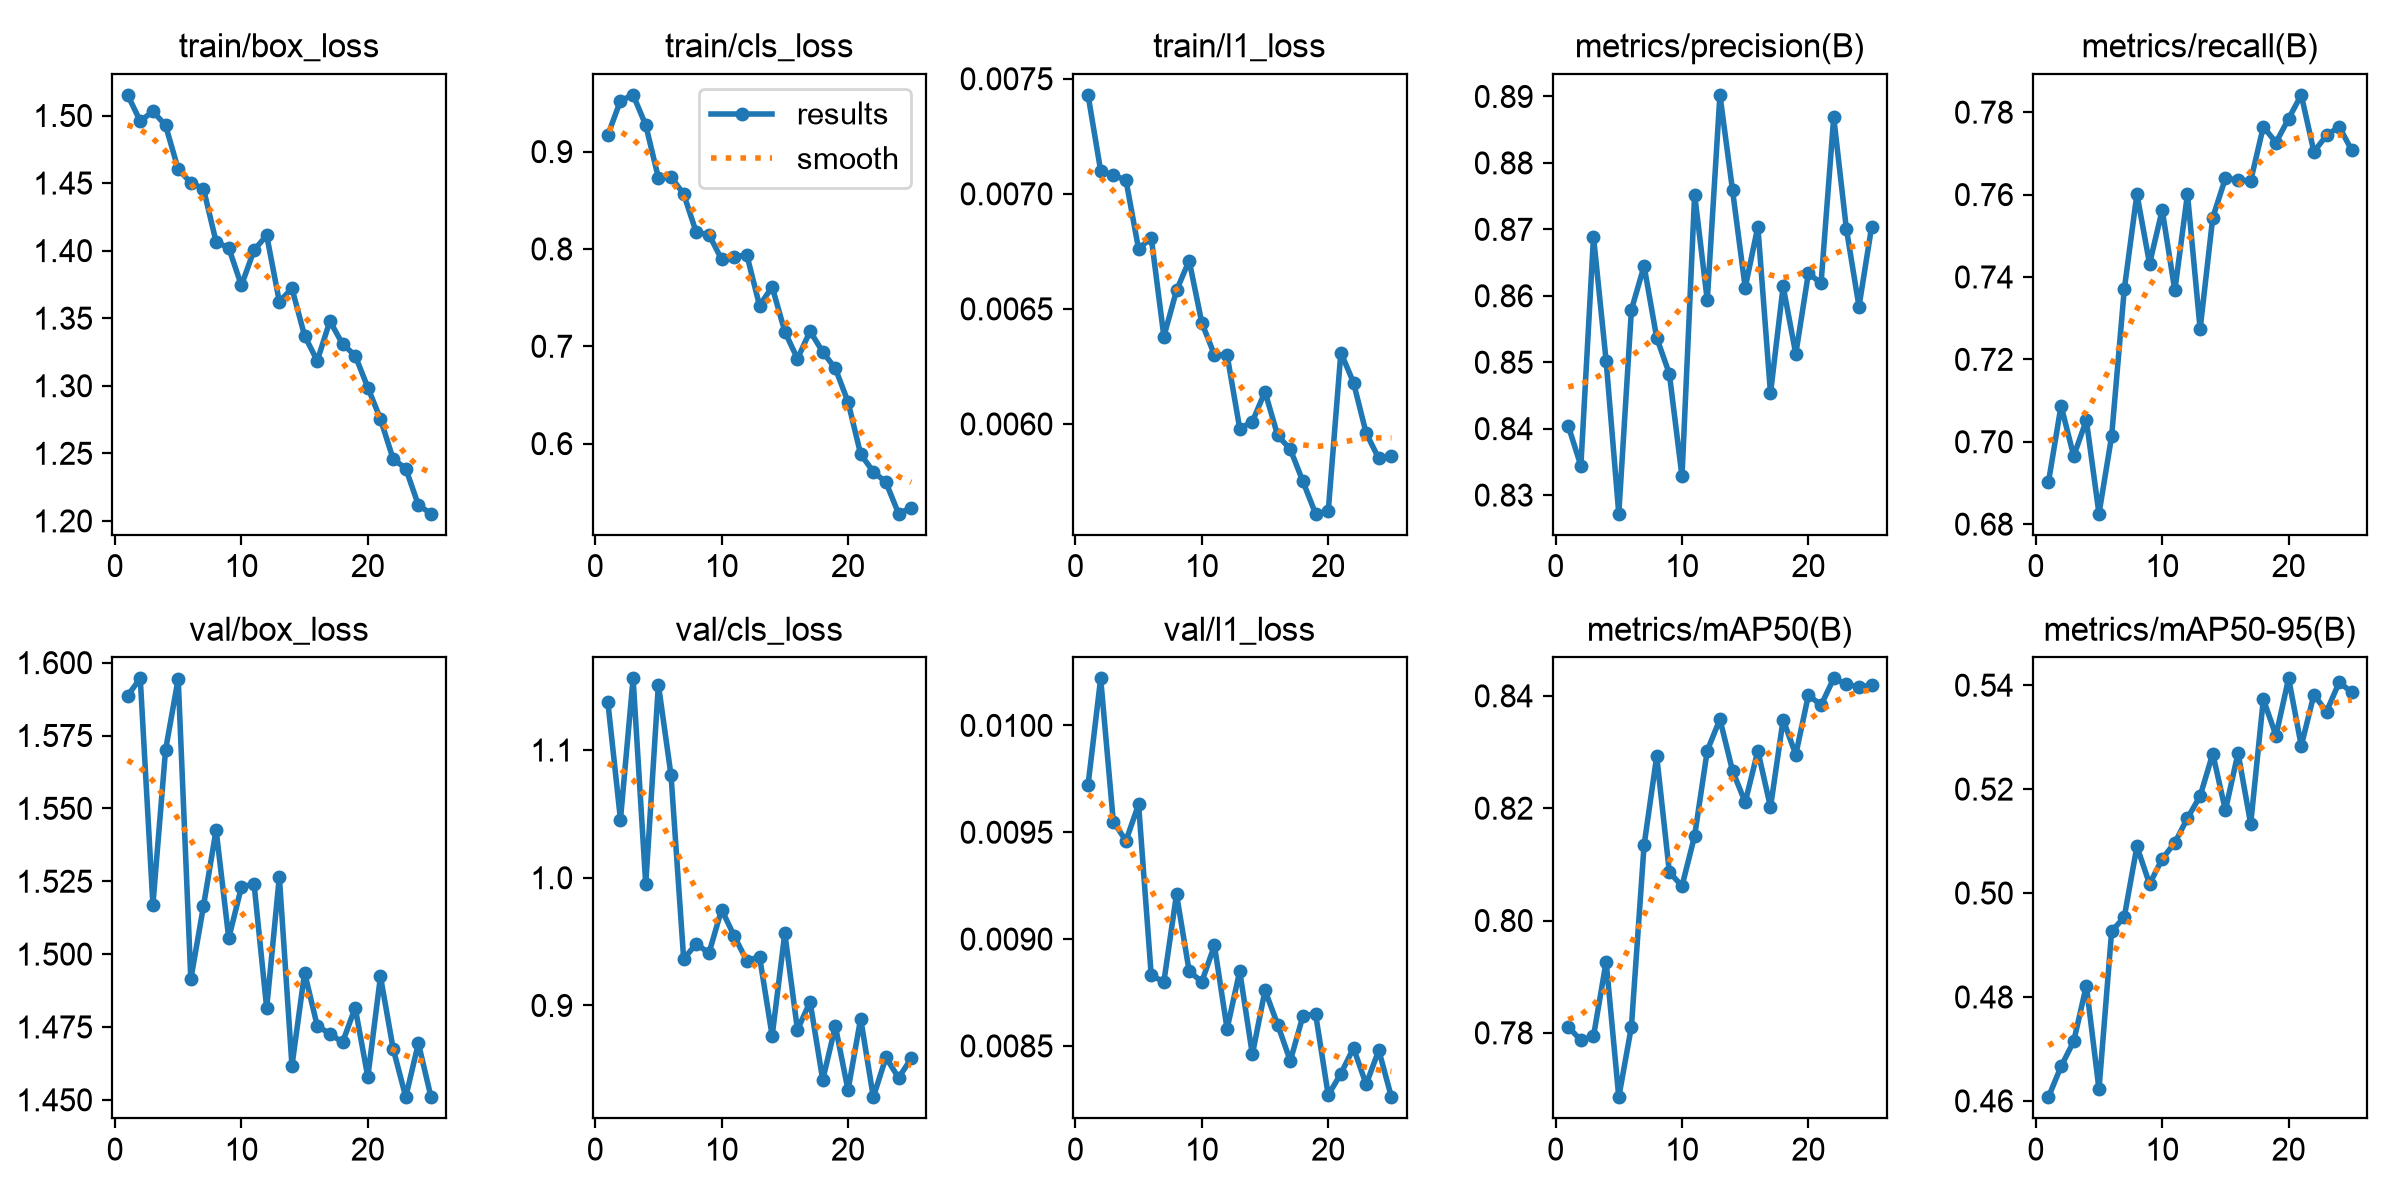

The data file committed next to this chart (first rows):
epoch, time, train/box_loss, train/cls_loss, train/l1_loss, metrics/precision(B), metrics/recall(B), metrics/mAP50(B), metrics/mAP50-95(B), val/box_loss, val/cls_loss, val/l1_loss, lr/pg0, lr/pg1, lr/pg2
1, 13.48, 1.515, 0.9169, 0.00743, 0.8404, 0.6901, 0.7811, 0.4607, 1.589, 1.138, 0.00972, 0.001406, 0.001406, 0.001406
2, 23.47, 1.496, 0.9523, 0.0071, 0.8344, 0.7088, 0.7787, 0.4666, 1.595, 1.046, 0.01022, 0.001382, 0.001382, 0.001382
3, 33.72, 1.503, 0.9583, 0.00708, 0.8689, 0.6965, 0.7794, 0.4714, 1.517, 1.156, 0.00955, 0.001335, 0.001335, 0.001335
4, 43.85, 1.493, 0.9272, 0.00706, 0.8502, 0.7052, 0.7927, 0.4822, 1.57, 0.9949, 0.00946, 0.001288, 0.001288, 0.001288
5, 54, 1.46, 0.873, 0.00676, 0.8272, 0.6825, 0.7685, 0.4622, 1.594, 1.151, 0.00963, 0.00124, 0.00124, 0.00124
6, 63.92, 1.45, 0.874, 0.00681, 0.8579, 0.7014, 0.7811, 0.4926, 1.491, 1.08, 0.00883, 0.001193, 0.001193, 0.001193
7, 74, 1.446, 0.8563, 0.00638, 0.8645, 0.737, 0.8134, 0.4954, 1.516, 0.9364, 0.0088, 0.001146, 0.001146, 0.001146
8, 84.06, 1.406, 0.8169, 0.00658, 0.8537, 0.7601, 0.8293, 0.509, 1.543, 0.9483, 0.00921, 0.001099, 0.001099, 0.001099
9, 94.16, 1.402, 0.8148, 0.00671, 0.8483, 0.7432, 0.8086, 0.5017, 1.505, 0.941, 0.00885, 0.001052, 0.001052, 0.001052
10, 103.8, 1.374, 0.7893, 0.00644, 0.8328, 0.7563, 0.8061, 0.5066, 1.523, 0.9751, 0.0088, 0.001005, 0.001005, 0.001005
11, 113.9, 1.4, 0.7921, 0.0063, 0.8752, 0.7367, 0.8151, 0.5097, 1.524, 0.9544, 0.00897, 0.0009574, 0.0009574, 0.0009574
12, 123.7, 1.411, 0.7936, 0.0063, 0.8593, 0.7601, 0.8303, 0.5144, 1.481, 0.9349, 0.00858, 0.0009103, 0.0009103, 0.0009103
13, 133.6, 1.362, 0.7419, 0.00598, 0.8902, 0.7274, 0.8358, 0.5187, 1.527, 0.9383, 0.00885, 0.0008631, 0.0008631, 0.0008631
14, 143.6, 1.372, 0.761, 0.00601, 0.8759, 0.7544, 0.8266, 0.5268, 1.462, 0.8762, 0.00846, 0.000816, 0.000816, 0.000816
15, 153.7, 1.337, 0.7151, 0.00614, 0.8612, 0.764, 0.821, 0.5159, 1.494, 0.9565, 0.00876, 0.0007688, 0.0007688, 0.0007688
16, 163.7, 1.318, 0.6871, 0.00595, 0.8704, 0.7635, 0.8302, 0.527, 1.475, 0.8809, 0.0086, 0.0007216, 0.0007216, 0.0007216
17, 173.4, 1.348, 0.7155, 0.00589, 0.8453, 0.7633, 0.8202, 0.5133, 1.473, 0.9028, 0.00843, 0.0006745, 0.0006745, 0.0006745
18, 183.5, 1.331, 0.6942, 0.00575, 0.8614, 0.7765, 0.8358, 0.5373, 1.47, 0.8417, 0.00864, 0.0006273, 0.0006273, 0.0006273
19, 193.8, 1.322, 0.6772, 0.00561, 0.8512, 0.7726, 0.8295, 0.5303, 1.482, 0.8838, 0.00865, 0.0005802, 0.0005802, 0.0005802
20, 203.8, 1.299, 0.6429, 0.00562, 0.8634, 0.7784, 0.8401, 0.5413, 1.458, 0.8336, 0.00827, 0.000533, 0.000533, 0.000533
21, 215.9, 1.275, 0.5891, 0.00631, 0.8619, 0.7842, 0.8383, 0.5283, 1.492, 0.8898, 0.00837, 0.0004859, 0.0004859, 0.0004859
22, 225.5, 1.246, 0.5712, 0.00618, 0.8869, 0.7704, 0.8431, 0.5382, 1.468, 0.8282, 0.00849, 0.0004387, 0.0004387, 0.0004387
23, 234.8, 1.239, 0.5603, 0.00596, 0.8701, 0.7744, 0.8421, 0.5349, 1.451, 0.8593, 0.00832, 0.0003915, 0.0003915, 0.0003915
24, 244.4, 1.212, 0.528, 0.00585, 0.8584, 0.7765, 0.8416, 0.5406, 1.469, 0.8433, 0.00848, 0.0003444, 0.0003444, 0.0003444
25, 253.8, 1.205, 0.5342, 0.00586, 0.8704, 0.7707, 0.8419, 0.5386, 1.451, 0.8585, 0.00826, 0.0002972, 0.0002972, 0.0002972
